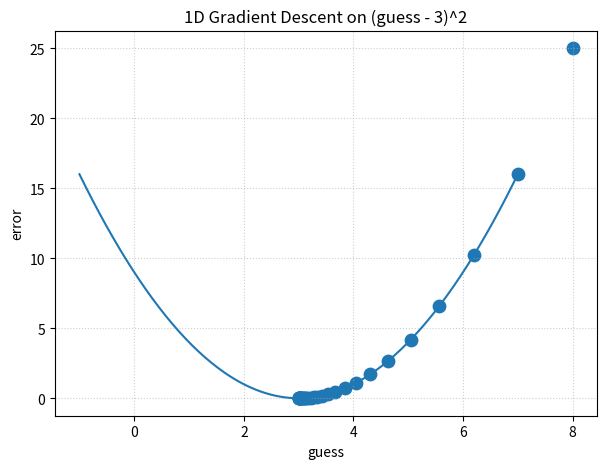

Here is the Python script that generated this plot:
# 1D gradient descent on Error = (guess - 3)^2
import numpy as np
import matplotlib.pyplot as plt

def error(g): return (g - 3)**2
def grad(g):  return 2*(g - 3)

g = 8.0              # start far away
lr = 0.1             # learning rate
history = [(0, g, error(g))]

for step in range(1, 31):
    g = g - lr*grad(g)
    history.append((step, g, error(g)))

for step, val, err in history[:6]:
    print(f"step {step:2d}  guess={val:.4f}  error={err:.6f}")
print("final:", history[-1])

# Plot error curve and the path of guesses
xs = np.linspace(-1, 7, 200)
ys = (xs - 3)**2
plt.figure(figsize=(7,5))
plt.plot(xs, ys)
plt.scatter([h[1] for h in history], [h[2] for h in history], s=80)
plt.title("1D Gradient Descent on (guess - 3)^2")
plt.xlabel("guess"); plt.ylabel("error")
plt.grid(True, linestyle=":", alpha=0.6)
plt.show()
